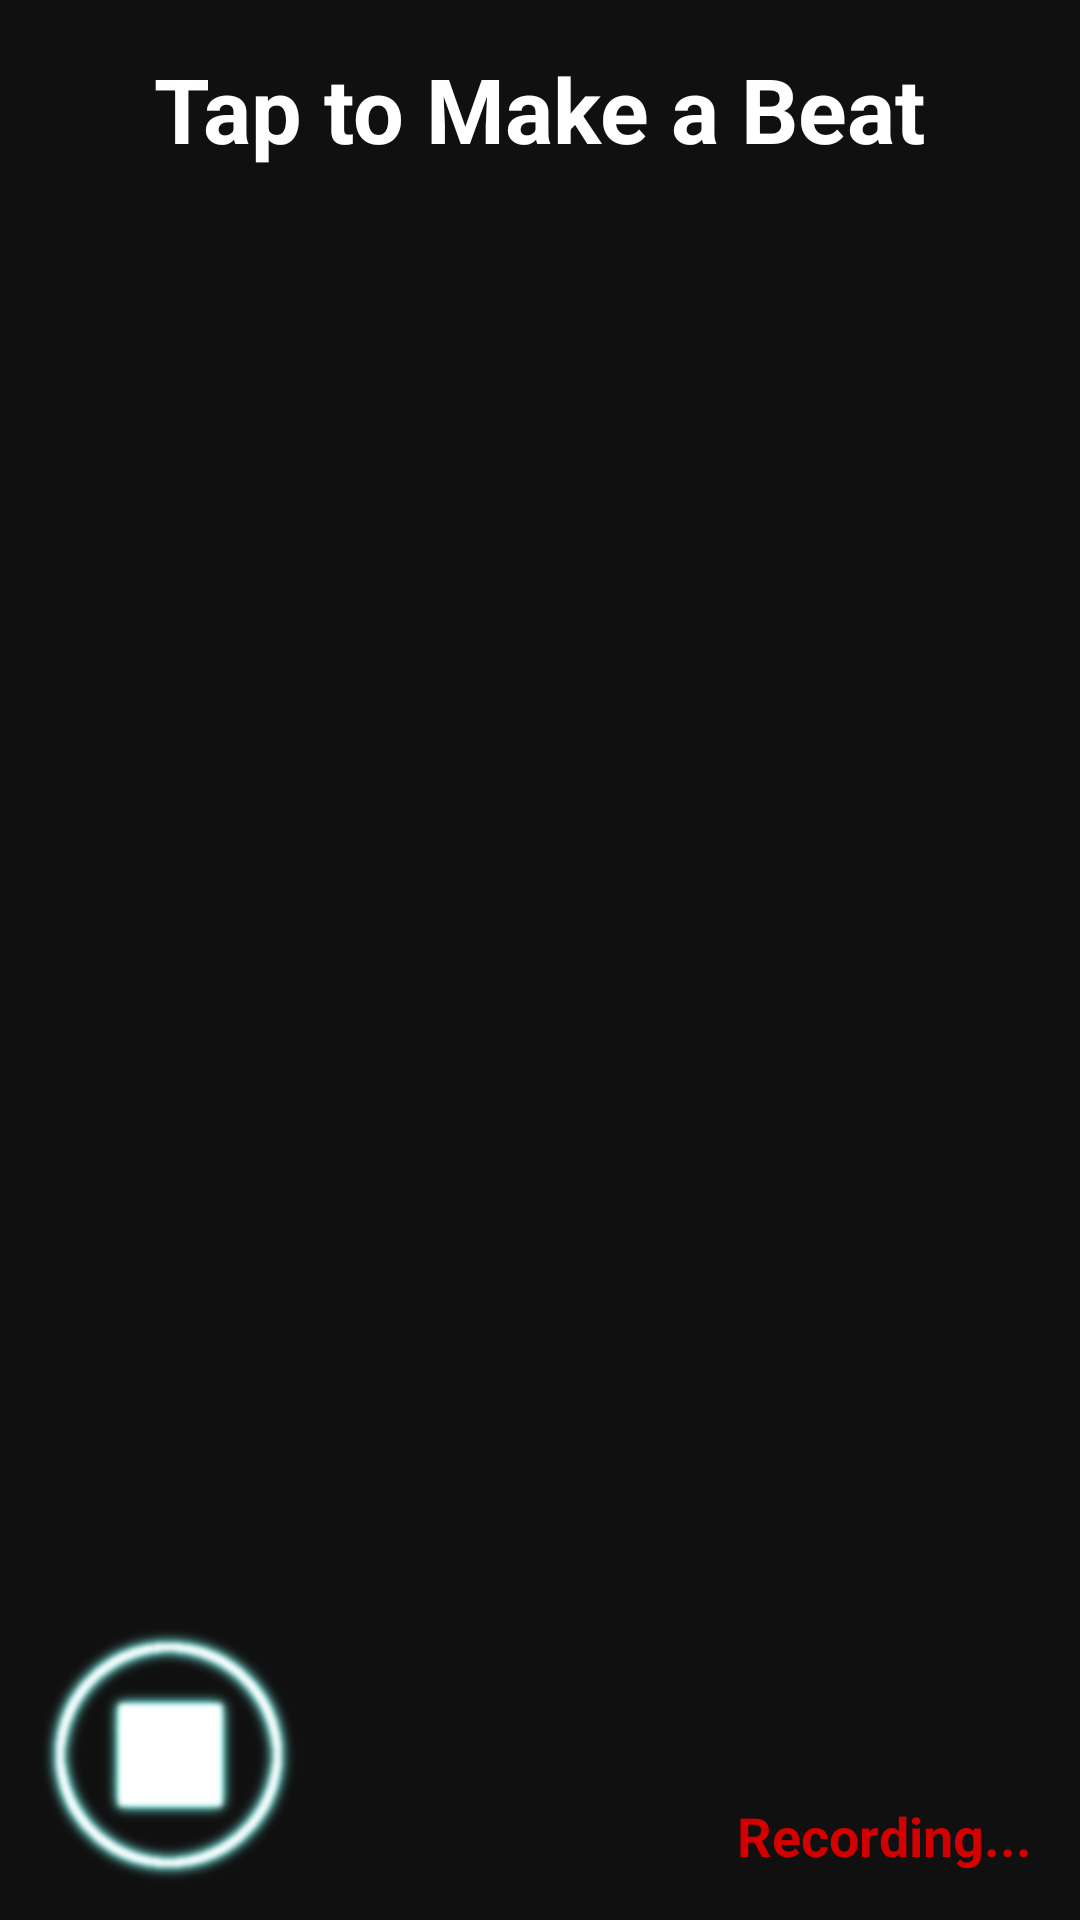

Android layout source for this screen:
<!-- AndroidManifest.xml: application theme AppTheme -->
<!-- res/layout/activity_recording.xml -->
<?xml version="1.0" encoding="utf-8"?>
<android.support.constraint.ConstraintLayout xmlns:android="http://schemas.android.com/apk/res/android"
    xmlns:app="http://schemas.android.com/apk/res-auto"
    xmlns:tools="http://schemas.android.com/tools"
    android:layout_width="match_parent"
    android:layout_height="match_parent"
    android:background="@color/bgColor"
    tools:context=".RecordingActivity"
    android:id="@+id/recActivity">

    <TextView
        android:id="@+id/textView2"
        android:layout_width="wrap_content"
        android:layout_height="wrap_content"
        android:layout_marginTop="16dp"
        android:text="@string/make_beats"
        android:textColor="@color/white"
        android:textSize="30sp"
        android:textStyle="bold"
        app:layout_constraintEnd_toEndOf="parent"
        app:layout_constraintStart_toStartOf="parent"
        app:layout_constraintTop_toTopOf="parent" />

    <ImageView
        android:id="@+id/imageView3"
        android:layout_width="97dp"
        android:layout_height="94dp"
        android:layout_marginStart="8dp"
        android:layout_marginBottom="8dp"
        app:layout_constraintBottom_toBottomOf="parent"
        app:layout_constraintStart_toStartOf="parent"
        app:srcCompat="@drawable/stop_button" />

    <TextView
        android:id="@+id/textView3"
        android:layout_width="wrap_content"
        android:layout_height="wrap_content"
        android:layout_marginEnd="16dp"
        android:layout_marginBottom="16dp"
        android:text="@string/recording"
        android:textColor="@color/red"
        android:textSize="18sp"
        android:textStyle="bold"
        app:layout_constraintBottom_toBottomOf="parent"
        app:layout_constraintEnd_toEndOf="parent" />
</android.support.constraint.ConstraintLayout>
<!-- resources referenced by this layout -->
<resources>
  <color name="bgColor">#101010</color>
  <color name="red">#d20000</color>
  <color name="white">#FFFFFF</color>
  <!-- drawable stop_button: png bitmap (drawable, 29507 bytes) -->
  <string name="make_beats">Tap to Make a Beat</string>
  <string name="recording">Recording...</string>
  <style name="AppTheme" parent="Theme.AppCompat.Light.DarkActionBar">
          
          <item name="colorPrimary">@color/colorPrimary</item>
          <item name="colorPrimaryDark">@color/colorPrimaryDark</item>
          <item name="colorAccent">@color/colorAccent</item>
      </style>
  <color name="colorPrimary">#212121</color>
  <color name="colorPrimaryDark">#424242</color>
  <color name="colorAccent">#616161</color>
</resources>
